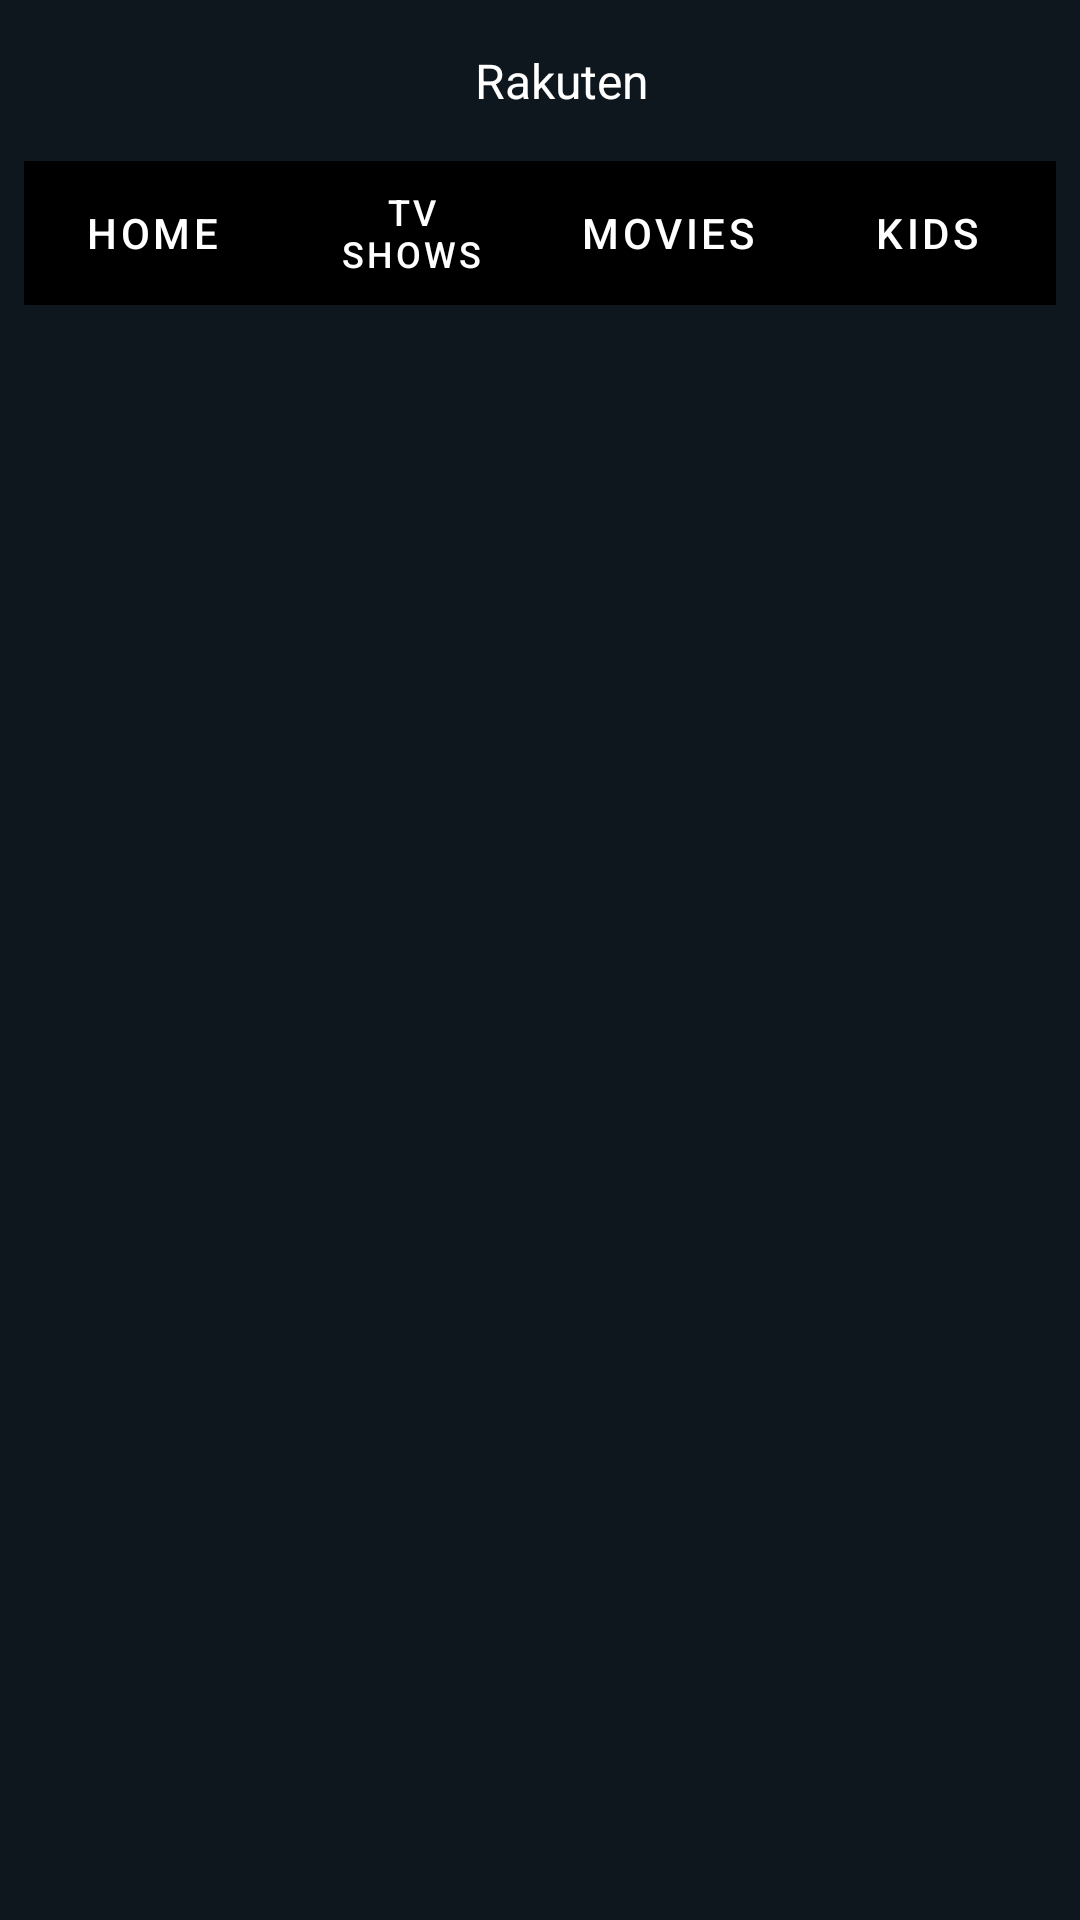

Reconstruct the res/layout file that produces this screen, plus the resources it refers to.
<!-- AndroidManifest.xml: application theme Theme.VideoStreamingJava -->
<!-- res/layout/activity_main.xml -->
<?xml version="1.0" encoding="utf-8"?>
<androidx.constraintlayout.widget.ConstraintLayout xmlns:android="http://schemas.android.com/apk/res/android"
    xmlns:app="http://schemas.android.com/apk/res-auto"
    xmlns:tools="http://schemas.android.com/tools"
    android:layout_width="match_parent"
    android:layout_height="match_parent"
    android:background="#0F171E"
    tools:context=".MainActivity" >

    <TextView
        android:id="@+id/textView"
        android:layout_width="wrap_content"
        android:layout_height="wrap_content"
        android:layout_marginTop="16dp"
        android:text="@string/rakuten"
        android:textColor="#FFFFFF"
        android:textSize="16sp"
        app:layout_constraintEnd_toEndOf="parent"
        app:layout_constraintHorizontal_bias="0.524"
        app:layout_constraintStart_toStartOf="parent"
        app:layout_constraintTop_toTopOf="parent" />

    <com.google.android.material.tabs.TabLayout

        android:id="@+id/id_tabLayout"
        android:layout_width="0dp"
        android:layout_height="wrap_content"
        android:layout_marginStart="8dp"
        android:layout_marginTop="16dp"
        android:layout_marginEnd="8dp"
        android:background="@color/colorPrimary"
        app:layout_constraintEnd_toEndOf="parent"
        app:layout_constraintStart_toStartOf="parent"
        app:layout_constraintTop_toBottomOf="@+id/textView"
        app:tabIndicator="@color/colorAccent"
        app:tabSelectedTextColor="@color/colorSecondary"
        app:tabTextColor="@color/colorSecondary">

        <com.google.android.material.tabs.TabItem
            android:layout_width="wrap_content"
            android:layout_height="wrap_content"
            android:text="@string/home" />

        <com.google.android.material.tabs.TabItem
            android:layout_width="wrap_content"
            android:layout_height="wrap_content"
            android:text="@string/tv_shows" />

        <com.google.android.material.tabs.TabItem
            android:layout_width="wrap_content"
            android:layout_height="wrap_content"
            android:text="@string/movies" />

        <com.google.android.material.tabs.TabItem
            android:layout_width="wrap_content"
            android:layout_height="wrap_content"
            android:text="@string/Kids" />

    </com.google.android.material.tabs.TabLayout>

    <RelativeLayout
        android:layout_width="match_parent"
        android:layout_height="200dp"
        android:layout_marginStart="8dp"
        android:layout_marginEnd="8dp"
        app:layout_constraintEnd_toEndOf="parent"
        app:layout_constraintStart_toStartOf="parent"
        app:layout_constraintTop_toBottomOf="@+id/id_tabLayout">

        <androidx.viewpager.widget.ViewPager
            android:id="@+id/banner_viewPager"
            android:layout_width="match_parent"
            android:layout_height="match_parent" />
    </RelativeLayout>
</androidx.constraintlayout.widget.ConstraintLayout>
<!-- resources referenced by this layout -->
<resources>
  <color name="colorAccent">#9B9696</color>
  <color name="colorPrimary">#000000</color>
  <color name="colorSecondary">#FFFFFF</color>
  <string name="Kids">kids</string>
  <string name="home">Home</string>
  <string name="movies">Movies</string>
  <string name="rakuten">Rakuten</string>
  <string name="tv_shows">Tv shows</string>
  <style name="Theme.VideoStreamingJava" parent="Theme.MaterialComponents.DayNight.DarkActionBar">
          
          <item name="colorPrimary">@color/colorPrimary</item>
  
          
  
          
          <item name="android:statusBarColor">?attr/colorPrimaryVariant</item>
          
      </style>
</resources>
